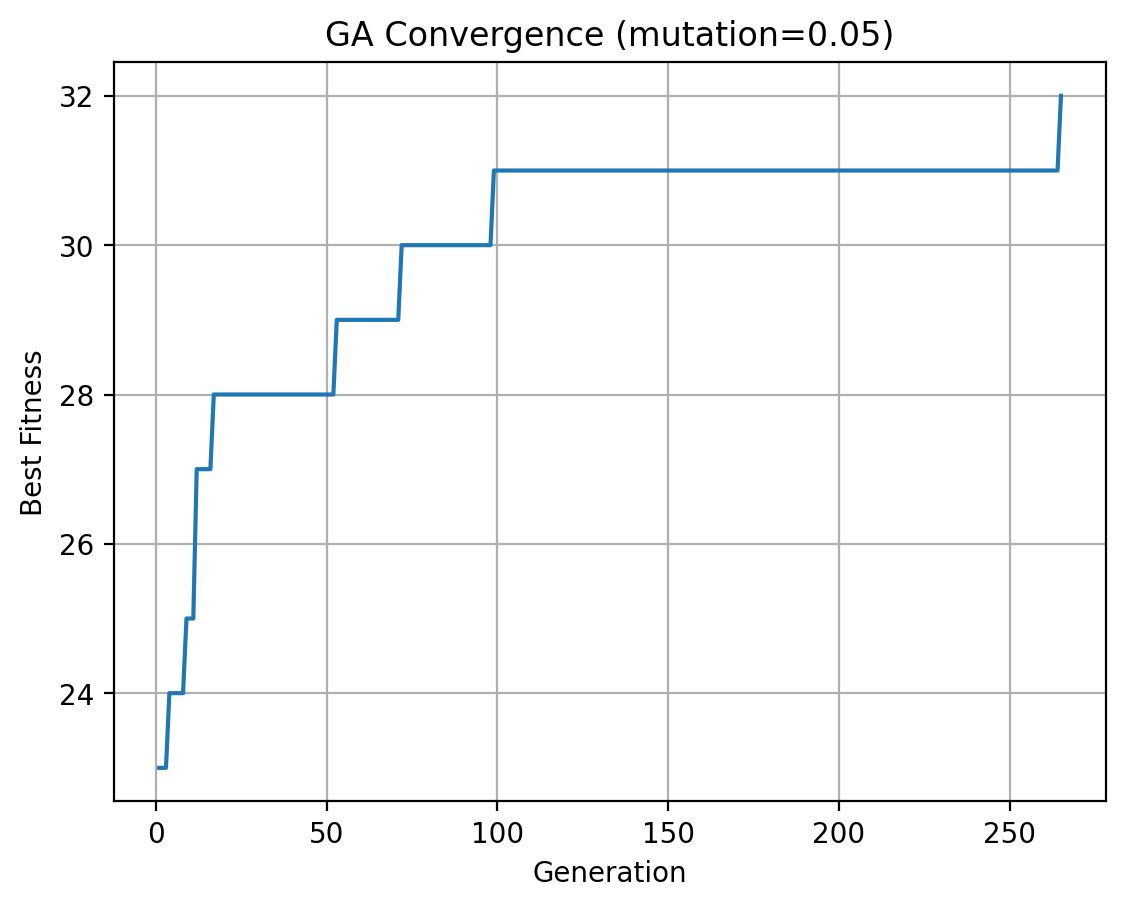

The table this chart was drawn from, first rows:
generation, best_fitness
1, 23
2, 23
3, 23
4, 24
5, 24
6, 24
7, 24
8, 24
9, 25
10, 25
11, 25
12, 27
13, 27
14, 27
15, 27
16, 27
17, 28
18, 28
19, 28
20, 28
21, 28
22, 28
23, 28
24, 28
25, 28
26, 28
27, 28
28, 28
29, 28
30, 28
31, 28
32, 28
33, 28
34, 28
35, 28
36, 28
37, 28
38, 28
39, 28
40, 28
41, 28
42, 28
43, 28
44, 28
45, 28
46, 28
47, 28
48, 28
49, 28
50, 28
51, 28
52, 28
53, 29
54, 29
55, 29
56, 29
57, 29
58, 29
59, 29
60, 29
... 205 more rows
